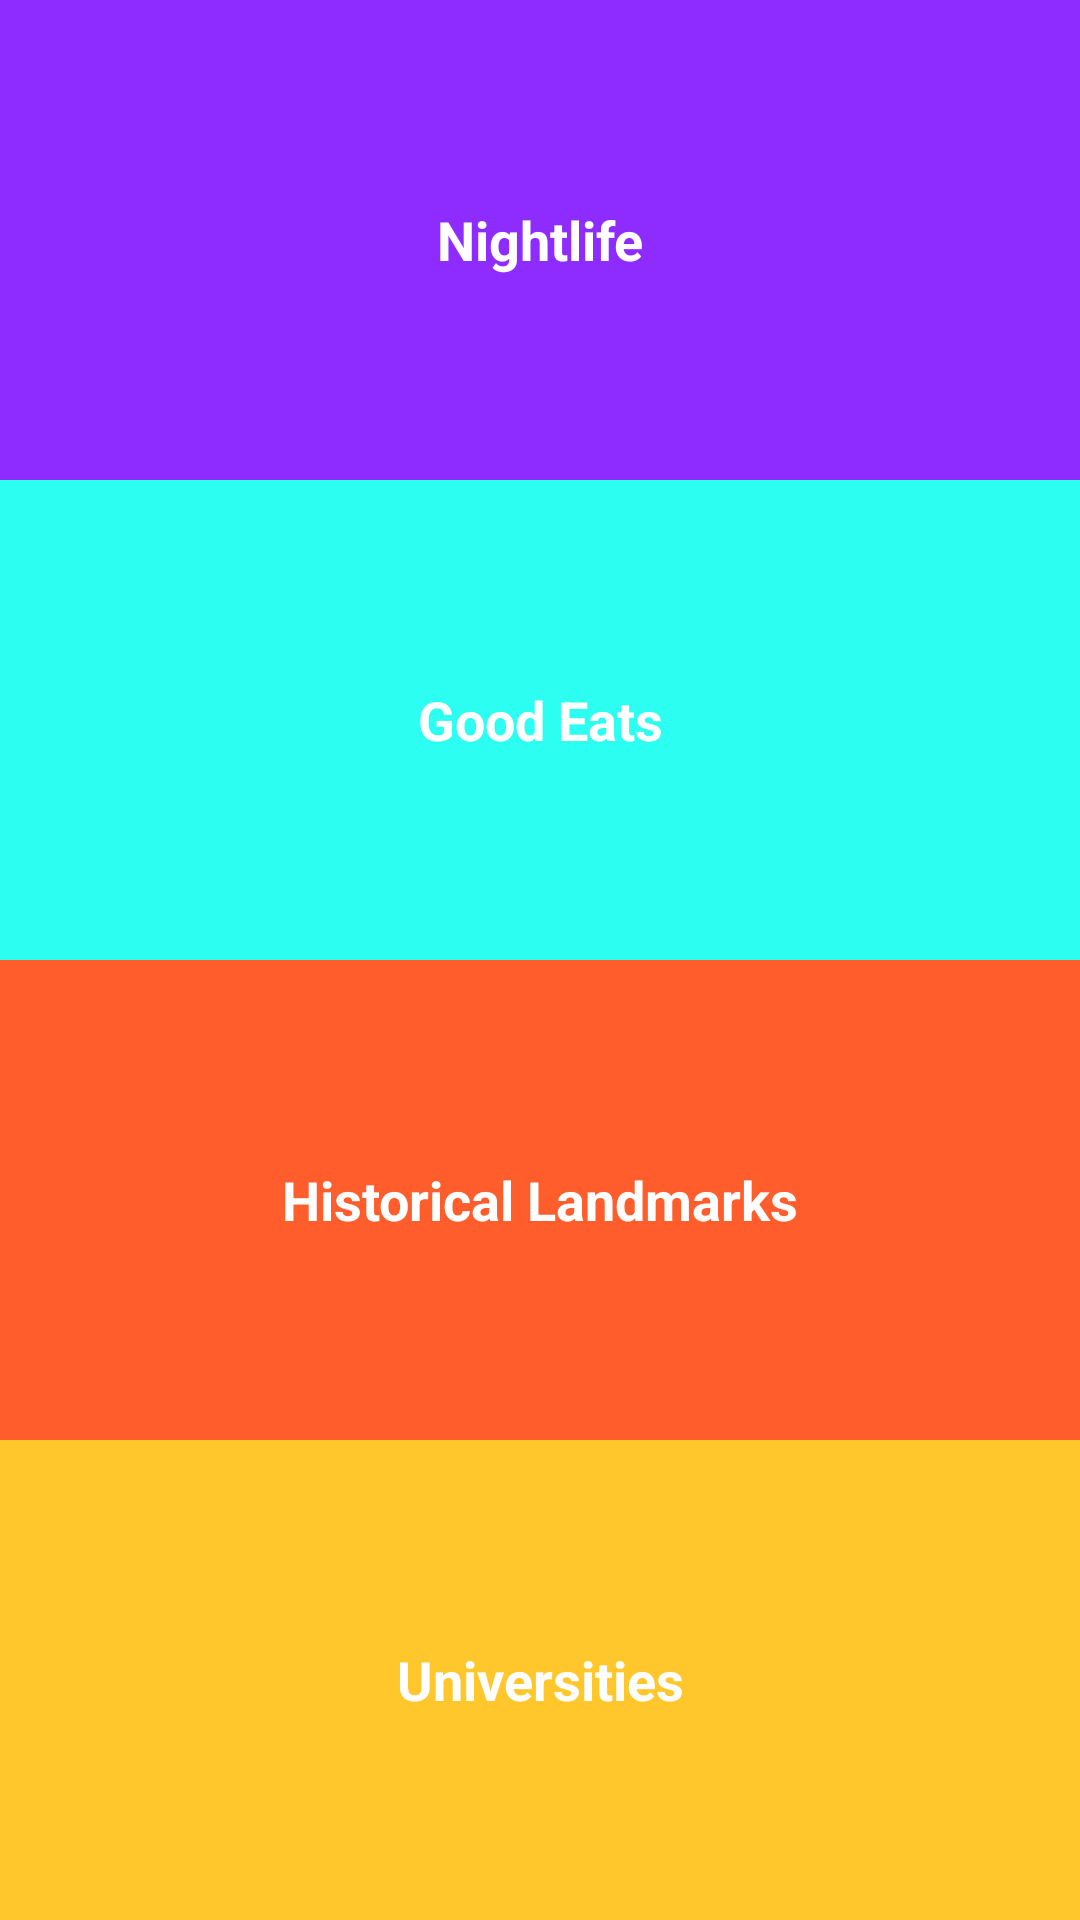

Layout XML and referenced resources for this Android screen:
<!-- AndroidManifest.xml: application theme AppTheme -->
<!-- res/layout/activity_main.xml -->
<?xml version="1.0" encoding="utf-8"?>
<LinearLayout xmlns:android="http://schemas.android.com/apk/res/android"
    xmlns:tools="http://schemas.android.com/tools"
    android:id="@+id/activity_main"
    android:layout_width="match_parent"
    android:layout_height="match_parent"
    android:orientation="vertical"
    tools:context="com.example.android.dcguide.MainActivity">

    <TextView
        android:id="@+id/nightlife"
        style="@style/CategoryStyle"
        android:background="@color/nightlifePurple"
        android:text="@string/night_life" />

    <TextView
        android:id="@+id/goodEats"
        style="@style/CategoryStyle"
        android:background="@color/dinerBlue"
        android:text="@string/dining" />

    <TextView
        android:id="@+id/historicalLandmarks"
        style="@style/CategoryStyle"
        android:background="@color/historyOrange"
        android:text="@string/historical_landmarks" />

    <TextView
        android:id="@+id/universities"
        style="@style/CategoryStyle"
        android:background="@color/academiaGold"
        android:text="@string/academia" />
</LinearLayout>
<!-- resources referenced by this layout -->
<resources>
  <color name="academiaGold">#ffc72c</color>
  <color name="dinerBlue">#2cfff1</color>
  <color name="historyOrange">#ff5d2c</color>
  <color name="nightlifePurple">#8e2cff</color>
  <string name="academia">Universities</string>
  <string name="dining">Good Eats</string>
  <string name="historical_landmarks">Historical Landmarks</string>
  <string name="night_life">Nightlife</string>
  <style name="CategoryStyle">
          <item name="android:layout_width">match_parent</item>
          <item name="android:layout_height">0dp</item>
          <item name="android:layout_weight">1</item>
          <item name="android:gravity">center</item>
          <item name="android:textColor">@android:color/white</item>
          <item name="android:textStyle">bold</item>
          <item name="android:textAppearance">?android:textAppearanceMedium</item>
      </style>
  <style name="AppTheme" parent="Theme.AppCompat.Light.DarkActionBar">
          
          <item name="colorPrimary">@color/colorPrimary</item>
          <item name="colorPrimaryDark">@color/colorPrimaryDark</item>
          <item name="colorAccent">@color/colorAccent</item>
      </style>
  <color name="colorPrimary">#3F51B5</color>
  <color name="colorPrimaryDark">#303F9F</color>
  <color name="colorAccent">#FF4081</color>
</resources>
